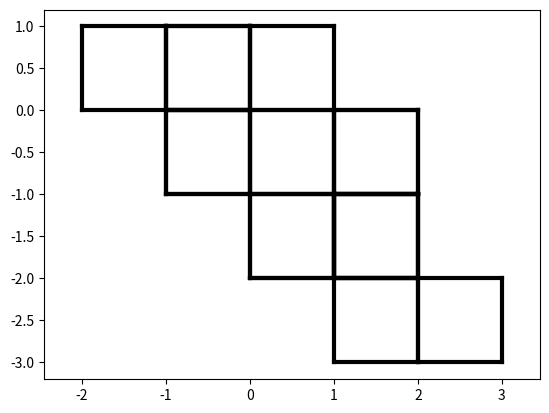

Write Python code to recreate this figure.

import random
import argparse


from matplotlib import pyplot

parser = argparse.ArgumentParser(description='Generate dungeon.')

parser.add_argument('-f', '--filename', metavar='FILENAME', type=str, default='last.png', help='save result to file')
parser.add_argument('-s', '--show', action='store_true', default=False, help='show result in window')
parser.add_argument('-b', '--blocks', type=int, default=15, help='block in room')

arguments = parser.parse_args()


##############
# Core classes
##############

class Position:
    __slots__ = ('x', 'y')

    def __init__(self, x, y):
        self.x = x
        self.y = y

    def neighbours(self):
        return {Position(self.x - 1, self.y),
                Position(self.x, self.y - 1),
                Position(self.x + 1, self.y),
                Position(self.x, self.y + 1)}


class Block:
    __slots__ = ('position',)

    def __init__(self, position):
        self.position = position

    def geometry_borders(self):
        return [((self.position.x, self.position.y), (self.position.x, self.position.y + 1)),
                ((self.position.x, self.position.y + 1), (self.position.x + 1, self.position.y + 1)),
                ((self.position.x + 1, self.position.y + 1), (self.position.x + 1, self.position.y)),
                ((self.position.x + 1, self.position.y), (self.position.x, self.position.y))]


class Room:
    __slots__ = ('blocks',)

    def __init__(self):
        self.blocks = [Block(Position(0, 0))]

    def block_positions(self):
        return {block.position for block in self.blocks}

    def allowed_new_block_positions(self):
        allowed_positions = set()

        for block in self.blocks:
            allowed_positions |= block.position.neighbours()

        allowed_positions -= self.block_positions()

        return allowed_positions

    def expand(self):
        new_position = random.choice(list(self.allowed_new_block_positions()))

        new_block = Block(new_position)

        self.blocks.append(new_block)

    def geometry_borders(self):
        borders = []

        for block in self.blocks:
            borders.extend(block.geometry_borders())

        return borders


#################
# Generation code
#################

room = Room()

for i in range(arguments.blocks):
    room.expand()


####################
# Visualization code
####################

pyplot.axes().set_aspect('equal', 'datalim')

fig = pyplot.figure(1)

for border in room.geometry_borders():
    pyplot.plot(*zip(*border), color='#000000', linewidth=3, alpha=1)

if arguments.filename:
    pyplot.savefig(arguments.filename)

if arguments.show:
    pyplot.show()
